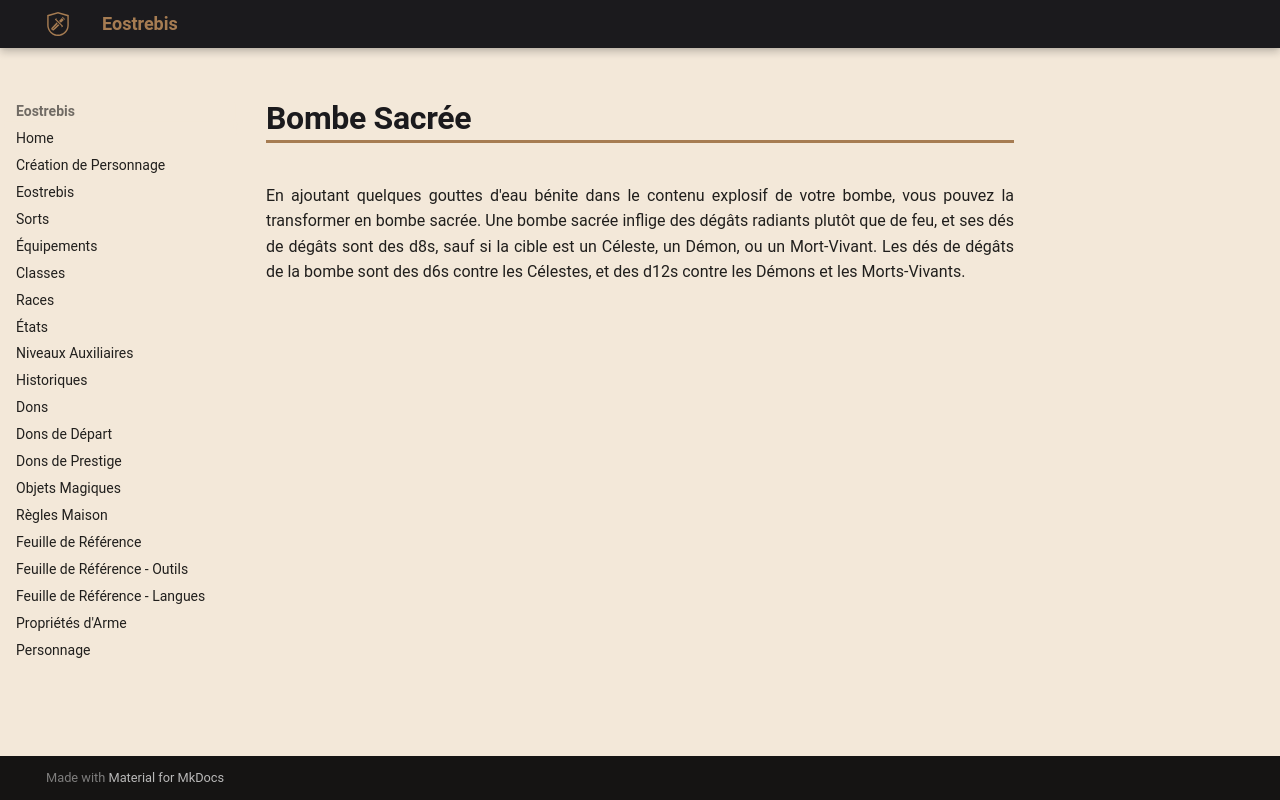

repository: Eostrebis/5e.VF · page: classes/Alchimiste/Bombes/Bombe Sacrée/index.html · generator: mkdocs

---
writing_status: finished
---
En ajoutant quelques gouttes d'eau bénite dans le contenu explosif de votre bombe, vous pouvez la transformer en bombe sacrée. Une bombe sacrée inflige des dégâts radiants plutôt que de feu, et ses dés de dégâts sont des d8s, sauf si la cible est un Céleste, un Démon, ou un Mort-Vivant. Les dés de dégâts de la bombe sont des d6s contre les Célestes, et des d12s contre les Démons et les Morts-Vivants.
